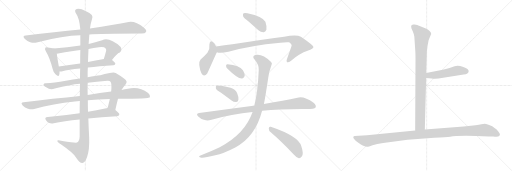
t = 0.00 s
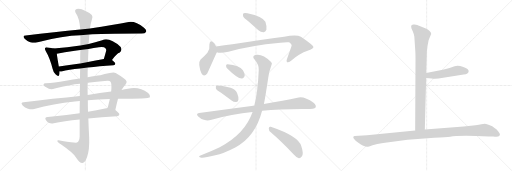
t = 3.24 s
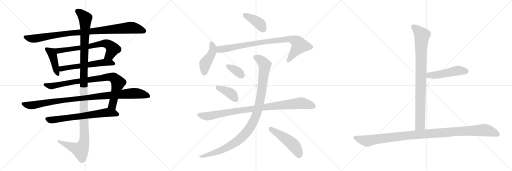
t = 6.47 s
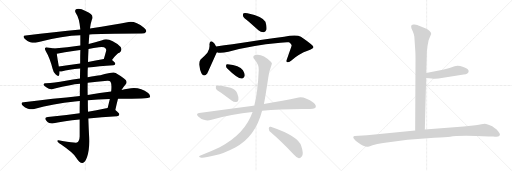
t = 9.71 s
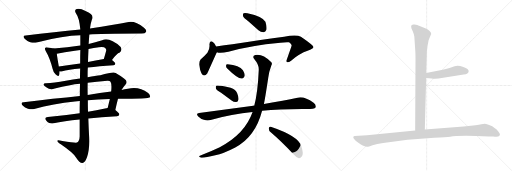
t = 12.95 s
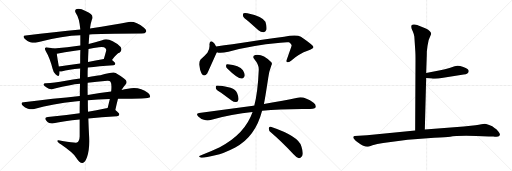
t = 16.18 s

The animated SVG that drew these frames (rendered in a browser with its animation timeline set to each time). Animation: 19 CSS @keyframes rules; one cycle of 16.18 s.

<svg version="1.1" viewBox="0 0 3072 1024" xmlns="http://www.w3.org/2000/svg">
  <g stroke="lightgray" stroke-dasharray="1,1" stroke-width="1" transform="scale(4, 4)">
    <line x1="0" y1="0" x2="256" y2="256"></line>
    <line x1="256" y1="0" x2="0" y2="256"></line>
    <line x1="128" y1="0" x2="128" y2="256"></line>
    <line x1="0" y1="128" x2="256" y2="128"></line>
    <line x1="256" y1="0" x2="512" y2="256"></line>
    <line x1="512" y1="0" x2="256" y2="256"></line>
    <line x1="384" y1="0" x2="384" y2="256"></line>
    <line x1="256" y1="128" x2="512" y2="128"></line>
    <line x1="512" y1="0" x2="768" y2="256"></line>
    <line x1="768" y1="0" x2="512" y2="256"></line>
    <line x1="640" y1="0" x2="640" y2="256"></line>
    <line x1="512" y1="128" x2="768" y2="128"></line>
  </g>
<g transform="scale(1, -1) translate(0, -850)">
   <style type="text/css">
    @keyframes keyframes0 {
      from {
       stroke: black;
       stroke-dashoffset: 977;
       stroke-width: 128;
       }
       76% {
       animation-timing-function: step-end;
       stroke: black;
       stroke-dashoffset: 0;
       stroke-width: 128;
       }
       to {
       stroke: black;
       stroke-width: 1024;
       }
       }
       #make-me-a-hanzi-animation-0 {
         animation: keyframes0 1.045085s both;
         animation-delay: 0.000000s;
         animation-timing-function: linear;
       }
    @keyframes keyframes1 {
      from {
       stroke: black;
       stroke-dashoffset: 426;
       stroke-width: 128;
       }
       58% {
       animation-timing-function: step-end;
       stroke: black;
       stroke-dashoffset: 0;
       stroke-width: 128;
       }
       to {
       stroke: black;
       stroke-width: 1024;
       }
       }
       #make-me-a-hanzi-animation-1 {
         animation: keyframes1 0.596680s both;
         animation-delay: 1.045085s;
         animation-timing-function: linear;
       }
    @keyframes keyframes2 {
      from {
       stroke: black;
       stroke-dashoffset: 697;
       stroke-width: 128;
       }
       69% {
       animation-timing-function: step-end;
       stroke: black;
       stroke-dashoffset: 0;
       stroke-width: 128;
       }
       to {
       stroke: black;
       stroke-width: 1024;
       }
       }
       #make-me-a-hanzi-animation-2 {
         animation: keyframes2 0.817220s both;
         animation-delay: 1.641765s;
         animation-timing-function: linear;
       }
    @keyframes keyframes3 {
      from {
       stroke: black;
       stroke-dashoffset: 582;
       stroke-width: 128;
       }
       65% {
       animation-timing-function: step-end;
       stroke: black;
       stroke-dashoffset: 0;
       stroke-width: 128;
       }
       to {
       stroke: black;
       stroke-width: 1024;
       }
       }
       #make-me-a-hanzi-animation-3 {
         animation: keyframes3 0.723633s both;
         animation-delay: 2.458985s;
         animation-timing-function: linear;
       }
    @keyframes keyframes4 {
      from {
       stroke: black;
       stroke-dashoffset: 878;
       stroke-width: 128;
       }
       74% {
       animation-timing-function: step-end;
       stroke: black;
       stroke-dashoffset: 0;
       stroke-width: 128;
       }
       to {
       stroke: black;
       stroke-width: 1024;
       }
       }
       #make-me-a-hanzi-animation-4 {
         animation: keyframes4 0.964518s both;
         animation-delay: 3.182618s;
         animation-timing-function: linear;
       }
    @keyframes keyframes5 {
      from {
       stroke: black;
       stroke-dashoffset: 1019;
       stroke-width: 128;
       }
       77% {
       animation-timing-function: step-end;
       stroke: black;
       stroke-dashoffset: 0;
       stroke-width: 128;
       }
       to {
       stroke: black;
       stroke-width: 1024;
       }
       }
       #make-me-a-hanzi-animation-5 {
         animation: keyframes5 1.079264s both;
         animation-delay: 4.147136s;
         animation-timing-function: linear;
       }
    @keyframes keyframes6 {
      from {
       stroke: black;
       stroke-dashoffset: 685;
       stroke-width: 128;
       }
       69% {
       animation-timing-function: step-end;
       stroke: black;
       stroke-dashoffset: 0;
       stroke-width: 128;
       }
       to {
       stroke: black;
       stroke-width: 1024;
       }
       }
       #make-me-a-hanzi-animation-6 {
         animation: keyframes6 0.807454s both;
         animation-delay: 5.226400s;
         animation-timing-function: linear;
       }
    @keyframes keyframes7 {
      from {
       stroke: black;
       stroke-dashoffset: 1254;
       stroke-width: 128;
       }
       80% {
       animation-timing-function: step-end;
       stroke: black;
       stroke-dashoffset: 0;
       stroke-width: 128;
       }
       to {
       stroke: black;
       stroke-width: 1024;
       }
       }
       #make-me-a-hanzi-animation-7 {
         animation: keyframes7 1.270508s both;
         animation-delay: 6.033854s;
         animation-timing-function: linear;
       }
    @keyframes keyframes8 {
      from {
       stroke: black;
       stroke-dashoffset: 399;
       stroke-width: 128;
       }
       56% {
       animation-timing-function: step-end;
       stroke: black;
       stroke-dashoffset: 0;
       stroke-width: 128;
       }
       to {
       stroke: black;
       stroke-width: 1024;
       }
       }
       #make-me-a-hanzi-animation-8 {
         animation: keyframes8 0.574707s both;
         animation-delay: 7.304362s;
         animation-timing-function: linear;
       }
    @keyframes keyframes9 {
      from {
       stroke: black;
       stroke-dashoffset: 447;
       stroke-width: 128;
       }
       59% {
       animation-timing-function: step-end;
       stroke: black;
       stroke-dashoffset: 0;
       stroke-width: 128;
       }
       to {
       stroke: black;
       stroke-width: 1024;
       }
       }
       #make-me-a-hanzi-animation-9 {
         animation: keyframes9 0.613770s both;
         animation-delay: 7.879069s;
         animation-timing-function: linear;
       }
    @keyframes keyframes10 {
      from {
       stroke: black;
       stroke-dashoffset: 887;
       stroke-width: 128;
       }
       74% {
       animation-timing-function: step-end;
       stroke: black;
       stroke-dashoffset: 0;
       stroke-width: 128;
       }
       to {
       stroke: black;
       stroke-width: 1024;
       }
       }
       #make-me-a-hanzi-animation-10 {
         animation: keyframes10 0.971842s both;
         animation-delay: 8.492839s;
         animation-timing-function: linear;
       }
    @keyframes keyframes11 {
      from {
       stroke: black;
       stroke-dashoffset: 354;
       stroke-width: 128;
       }
       54% {
       animation-timing-function: step-end;
       stroke: black;
       stroke-dashoffset: 0;
       stroke-width: 128;
       }
       to {
       stroke: black;
       stroke-width: 1024;
       }
       }
       #make-me-a-hanzi-animation-11 {
         animation: keyframes11 0.538086s both;
         animation-delay: 9.464681s;
         animation-timing-function: linear;
       }
    @keyframes keyframes12 {
      from {
       stroke: black;
       stroke-dashoffset: 396;
       stroke-width: 128;
       }
       56% {
       animation-timing-function: step-end;
       stroke: black;
       stroke-dashoffset: 0;
       stroke-width: 128;
       }
       to {
       stroke: black;
       stroke-width: 1024;
       }
       }
       #make-me-a-hanzi-animation-12 {
         animation: keyframes12 0.572266s both;
         animation-delay: 10.002767s;
         animation-timing-function: linear;
       }
    @keyframes keyframes13 {
      from {
       stroke: black;
       stroke-dashoffset: 956;
       stroke-width: 128;
       }
       76% {
       animation-timing-function: step-end;
       stroke: black;
       stroke-dashoffset: 0;
       stroke-width: 128;
       }
       to {
       stroke: black;
       stroke-width: 1024;
       }
       }
       #make-me-a-hanzi-animation-13 {
         animation: keyframes13 1.027995s both;
         animation-delay: 10.575033s;
         animation-timing-function: linear;
       }
    @keyframes keyframes14 {
      from {
       stroke: black;
       stroke-dashoffset: 1071;
       stroke-width: 128;
       }
       78% {
       animation-timing-function: step-end;
       stroke: black;
       stroke-dashoffset: 0;
       stroke-width: 128;
       }
       to {
       stroke: black;
       stroke-width: 1024;
       }
       }
       #make-me-a-hanzi-animation-14 {
         animation: keyframes14 1.121582s both;
         animation-delay: 11.603028s;
         animation-timing-function: linear;
       }
    @keyframes keyframes15 {
      from {
       stroke: black;
       stroke-dashoffset: 494;
       stroke-width: 128;
       }
       62% {
       animation-timing-function: step-end;
       stroke: black;
       stroke-dashoffset: 0;
       stroke-width: 128;
       }
       to {
       stroke: black;
       stroke-width: 1024;
       }
       }
       #make-me-a-hanzi-animation-15 {
         animation: keyframes15 0.652018s both;
         animation-delay: 12.724610s;
         animation-timing-function: linear;
       }
    @keyframes keyframes16 {
      from {
       stroke: black;
       stroke-dashoffset: 904;
       stroke-width: 128;
       }
       75% {
       animation-timing-function: step-end;
       stroke: black;
       stroke-dashoffset: 0;
       stroke-width: 128;
       }
       to {
       stroke: black;
       stroke-width: 1024;
       }
       }
       #make-me-a-hanzi-animation-16 {
         animation: keyframes16 0.985677s both;
         animation-delay: 13.376628s;
         animation-timing-function: linear;
       }
    @keyframes keyframes17 {
      from {
       stroke: black;
       stroke-dashoffset: 495;
       stroke-width: 128;
       }
       62% {
       animation-timing-function: step-end;
       stroke: black;
       stroke-dashoffset: 0;
       stroke-width: 128;
       }
       to {
       stroke: black;
       stroke-width: 1024;
       }
       }
       #make-me-a-hanzi-animation-17 {
         animation: keyframes17 0.652832s both;
         animation-delay: 14.362305s;
         animation-timing-function: linear;
       }
    @keyframes keyframes18 {
      from {
       stroke: black;
       stroke-dashoffset: 1125;
       stroke-width: 128;
       }
       79% {
       animation-timing-function: step-end;
       stroke: black;
       stroke-dashoffset: 0;
       stroke-width: 128;
       }
       to {
       stroke: black;
       stroke-width: 1024;
       }
       }
       #make-me-a-hanzi-animation-18 {
         animation: keyframes18 1.165527s both;
         animation-delay: 15.015137s;
         animation-timing-function: linear;
       }
</style>
<path d="M 536.0 643.5 Q 596.0 649.5 850.0 649.5 Q 871.0 649.5 876.0 658.5 Q 882.0 670.5 864.0 684.5 Q 810.0 726.5 772.0 718.5 Q 684.0 700.5 540.0 680.5 L 482.0 673.5 Q 331.0 657.5 154.0 638.5 Q 132.0 637.5 148.0 618.5 Q 163.0 603.5 181.0 597.5 Q 203.0 591.5 220.0 596.5 Q 382.0 638.5 482.0 639.5 L 536.0 643.5 Z" fill="lightgray"></path> 
<path d="M 322.0 559.5 Q 309.0 565.5 286.0 566.5 Q 274.0 569.5 272.0 564.5 Q 266.0 557.5 275.0 543.5 Q 299.0 503.5 316.0 437.5 Q 320.0 418.5 333.0 405.5 Q 351.0 386.5 355.0 400.5 Q 358.0 409.5 357.0 421.5 L 353.0 452.5 Q 343.0 507.5 341.0 528.5 C 338.0 553.5 338.0 553.5 322.0 559.5 Z" fill="lightgray"></path> 
<path d="M 672.0 490.5 Q 699.0 529.5 719.0 535.5 Q 735.0 551.5 724.0 569.5 Q 655.0 630.5 613.0 609.5 Q 571.0 597.5 532.0 586.5 L 482.0 577.5 Q 404.0 565.5 322.0 559.5 C 292.0 557.5 311.0 523.5 341.0 528.5 Q 447.0 546.5 482.0 550.5 L 531.0 557.5 Q 562.0 563.5 593.0 567.5 Q 623.0 573.5 634.0 560.5 Q 638.0 556.5 637.0 546.5 Q 630.0 519.5 623.0 497.5 C 614.0 468.5 654.0 466.5 672.0 490.5 Z" fill="lightgray"></path> 
<path d="M 527.0 445.5 Q 593.0 454.5 681.0 459.5 Q 691.0 460.5 692.0 468.5 Q 692.0 475.5 672.0 490.5 C 656.0 503.5 653.0 502.5 623.0 497.5 Q 572.0 488.5 528.0 478.5 L 481.0 470.5 Q 414.0 460.5 353.0 452.5 C 323.0 448.5 327.0 419.5 357.0 421.5 Q 361.0 421.5 369.0 422.5 Q 412.0 432.5 481.0 439.5 L 527.0 445.5 Z" fill="lightgray"></path> 
<path d="M 692.0 190.5 Q 699.0 224.5 708.0 258.5 L 729.0 311.5 Q 739.0 327.5 752.0 342.5 Q 771.0 364.5 744.0 380.5 Q 719.0 399.5 694.0 413.5 Q 681.0 422.5 602.0 399.5 Q 575.0 396.5 526.0 387.5 L 480.0 380.5 Q 438.0 376.5 395.0 366.5 Q 322.0 353.5 276.0 351.5 Q 263.0 352.5 261.0 344.5 Q 260.0 337.5 280.0 325.5 Q 299.0 310.5 329.0 319.5 Q 420.0 343.5 480.0 348.5 L 526.0 354.5 Q 578.0 361.5 644.0 366.5 Q 659.0 367.5 663.0 360.5 Q 672.0 348.5 667.0 301.5 L 659.0 257.5 Q 653.0 232.5 646.0 202.5 C 639.0 173.5 686.0 161.5 692.0 190.5 Z" fill="lightgray"></path> 
<path d="M 479.0 274.5 Q 322.0 258.5 142.0 237.5 Q 120.0 236.5 136.0 218.5 Q 149.0 205.5 168.0 198.5 Q 189.0 192.5 205.0 197.5 Q 320.0 227.5 449.0 241.5 Q 462.0 244.5 479.0 244.5 L 527.0 249.5 Q 585.0 256.5 659.0 257.5 L 708.0 258.5 Q 894.0 258.5 900.0 267.5 Q 904.0 279.5 889.0 293.5 Q 832.0 335.5 767.0 318.5 Q 748.0 315.5 729.0 311.5 L 667.0 301.5 Q 601.0 294.5 526.0 281.5 L 479.0 274.5 Z" fill="lightgray"></path> 
<path d="M 478.0 171.5 Q 375.0 156.5 287.0 148.5 Q 263.0 147.5 277.0 127.5 Q 284.0 117.5 295.0 112.5 Q 308.0 108.5 322.0 111.5 Q 382.0 124.5 478.0 134.5 L 530.0 139.5 Q 606.0 148.5 702.0 153.5 Q 714.0 154.5 716.0 164.5 Q 716.0 171.5 692.0 190.5 C 674.0 205.5 674.0 205.5 646.0 202.5 Q 639.0 202.5 630.0 200.5 Q 578.0 190.5 528.0 180.5 L 478.0 171.5 Z" fill="lightgray"></path> 
<path d="M 480.0 348.5 Q 479.0 314.5 479.0 274.5 L 479.0 244.5 Q 478.0 210.5 478.0 171.5 L 478.0 134.5 Q 478.0 86.5 478.0 32.5 Q 477.0 5.5 462.0 -4.5 Q 456.0 -8.5 374.0 4.5 Q 341.0 14.5 344.0 4.5 Q 345.0 -2.5 367.0 -16.5 Q 437.0 -64.5 456.0 -93.5 Q 478.0 -127.5 494.0 -126.5 Q 509.0 -127.5 522.0 -92.5 Q 538.0 -47.5 535.0 25.5 Q 532.0 82.5 530.0 139.5 L 528.0 180.5 Q 527.0 214.5 527.0 249.5 L 526.0 281.5 Q 525.0 318.5 526.0 354.5 L 526.0 387.5 Q 525.0 417.5 527.0 445.5 L 528.0 478.5 Q 529.0 518.5 531.0 557.5 L 532.0 586.5 Q 532.0 590.5 536.0 643.5 L 540.0 680.5 Q 544.0 711.5 551.0 732.5 Q 569.0 762.5 513.0 784.5 Q 479.0 803.5 460.0 796.5 Q 442.0 789.5 458.0 767.5 Q 476.0 743.5 482.0 673.5 L 482.0 639.5 Q 482.0 614.5 482.0 577.5 L 482.0 550.5 Q 481.0 516.5 481.0 470.5 L 481.0 439.5 Q 480.0 411.5 480.0 380.5 L 480.0 348.5 Z" fill="lightgray"></path> 
<path d="M 1491.5 722.0 L 1550.5 670.0 Q 1565.5 657.0 1582.5 658.0 Q 1592.5 659.0 1598.5 673.0 Q 1602.5 689.0 1592.5 720.0 Q 1580.5 751.0 1484.5 772.0 Q 1468.5 775.0 1461.5 772.0 Q 1455.5 768.0 1458.5 754.0 Q 1462.5 744.0 1491.5 722.0 Z" fill="lightgray"></path> 
<path d="M 1296.5 572.0 Q 1287.5 590.0 1278.5 597.0 Q 1259.5 613.0 1256.5 586.0 Q 1260.5 559.0 1244.5 534.0 Q 1228.5 515.0 1203.5 494.0 Q 1193.5 482.0 1195.5 461.0 Q 1199.5 430.0 1208.5 412.0 Q 1223.5 384.0 1244.5 412.0 Q 1247.5 418.0 1299.5 534.0 Q 1300.5 535.0 1301.5 538.0 C 1307.5 551.0 1307.5 551.0 1296.5 572.0 Z" fill="lightgray"></path> 
<path d="M 1301.5 538.0 Q 1319.5 529.0 1370.5 541.0 Q 1500.5 578.0 1682.5 595.0 Q 1719.5 599.0 1734.5 597.0 Q 1752.5 584.0 1749.5 576.0 Q 1749.5 573.0 1721.5 496.0 Q 1715.5 481.0 1722.5 478.0 Q 1729.5 474.0 1746.5 487.0 Q 1798.5 530.0 1845.5 546.0 Q 1882.5 561.0 1880.5 569.0 Q 1879.5 579.0 1805.5 630.0 Q 1780.5 646.0 1704.5 631.0 Q 1575.5 615.0 1394.5 585.0 Q 1345.5 578.0 1296.5 572.0 C 1266.5 568.0 1272.5 544.0 1301.5 538.0 Z" fill="lightgray"></path> 
<path d="M 1363.5 440.0 Q 1424.5 379.0 1451.5 380.0 Q 1464.5 380.0 1468.5 399.0 Q 1468.5 412.0 1457.5 430.0 Q 1436.5 460.0 1365.5 466.0 Q 1355.5 467.0 1356.5 456.0 Q 1355.5 447.0 1363.5 440.0 Z" fill="lightgray"></path> 
<path d="M 1326.5 294.0 L 1389.5 248.0 Q 1402.5 238.0 1417.5 239.0 Q 1427.5 240.0 1430.5 253.0 Q 1433.5 266.0 1422.5 293.0 Q 1415.5 312.0 1383.5 324.0 Q 1307.5 342.0 1297.5 336.0 Q 1293.5 332.0 1295.5 320.0 Q 1299.5 310.0 1326.5 294.0 Z" fill="lightgray"></path> 
<path d="M 1572.5 186.0 Q 1674.5 196.0 1813.5 197.0 Q 1885.5 194.0 1893.5 206.0 Q 1899.5 219.0 1881.5 234.0 Q 1824.5 276.0 1784.5 265.0 Q 1705.5 249.0 1583.5 227.0 L 1525.5 217.0 Q 1522.5 218.0 1519.5 217.0 L 1194.5 173.0 Q 1172.5 170.0 1189.5 152.0 Q 1204.5 137.0 1223.5 132.0 Q 1245.5 126.0 1263.5 131.0 Q 1392.5 168.0 1515.5 179.0 L 1572.5 186.0 Z" fill="lightgray"></path> 
<path d="M 1515.5 179.0 Q 1469.5 47.0 1318.5 -32.0 Q 1273.5 -53.0 1213.5 -78.0 Q 1200.5 -82.0 1196.5 -85.0 Q 1190.5 -91.0 1206.5 -95.0 Q 1224.5 -98.0 1291.5 -81.0 Q 1340.5 -71.0 1411.5 -34.0 Q 1532.5 30.0 1572.5 186.0 L 1583.5 227.0 Q 1592.5 272.0 1609.5 385.0 Q 1613.5 419.0 1628.5 459.0 Q 1635.5 471.0 1626.5 479.0 Q 1574.5 531.0 1531.5 521.0 Q 1510.5 514.0 1526.5 495.0 Q 1554.5 462.0 1552.5 431.0 Q 1546.5 293.0 1525.5 217.0 L 1515.5 179.0 Z" fill="lightgray"></path> 
<path d="M 1624.5 57.0 Q 1685.5 5.0 1759.5 -73.0 Q 1777.5 -94.0 1793.5 -98.0 Q 1802.5 -99.0 1810.5 -88.0 Q 1823.5 -75.0 1808.5 -28.0 Q 1793.5 33.0 1624.5 90.0 Q 1614.5 94.0 1612.5 82.0 Q 1612.5 67.0 1624.5 57.0 Z" fill="lightgray"></path> 
<path d="M 2486.0 631.5 L 2492.0 540.5 Q 2493.0 527.5 2493.0 486.5 L 2491.0 67.5 C 2491.0 37.5 2548.0 43.5 2549.0 73.5 L 2557.0 382.5 L 2557.0 412.5 L 2560.0 498.5 Q 2561.0 516.5 2561.0 542.5 L 2565.0 574.5 L 2572.0 610.5 L 2587.0 646.5 Q 2587.0 664.5 2555.0 679.5 L 2514.0 696.5 Q 2506.0 699.5 2487.0 703.5 Q 2467.0 706.5 2467.0 693.5 Q 2467.0 688.5 2469.0 680.5 L 2477.0 661.5 Q 2484.0 645.5 2486.0 631.5 Z" fill="lightgray"></path> 
<path d="M 2557.0 382.5 L 2591.0 379.5 Q 2594.0 378.5 2631.0 380.5 L 2782.0 403.5 Q 2811.0 407.5 2812.0 423.5 Q 2813.0 428.5 2805.0 436.5 Q 2796.0 444.5 2780.0 449.5 Q 2746.0 462.5 2728.0 453.5 L 2697.0 443.5 Q 2666.0 433.5 2649.0 431.5 L 2557.0 412.5 C 2528.0 406.5 2527.0 385.5 2557.0 382.5 Z" fill="lightgray"></path> 
<path d="M 2491.0 67.5 L 2202.0 39.5 L 2128.0 34.5 Q 2122.0 34.5 2120.0 29.5 Q 2118.0 24.5 2126.0 15.5 Q 2131.0 6.5 2148.0 -4.5 Q 2164.0 -16.5 2176.0 -22.5 Q 2198.0 -30.5 2204.0 -29.5 Q 2209.0 -29.5 2235.0 -20.5 Q 2261.0 -11.5 2299.0 -7.5 L 2446.0 12.5 L 2605.0 24.5 Q 2680.0 26.5 2701.0 30.5 Q 2749.0 40.5 2933.0 32.5 L 2960.0 31.5 Q 2972.0 30.5 2989.0 32.5 Q 2996.0 35.5 2999.0 41.5 Q 3002.0 46.5 2990.0 62.5 Q 2978.0 78.5 2967.0 83.5 Q 2956.0 92.5 2935.0 100.5 Q 2913.0 108.5 2907.0 108.5 Q 2900.0 108.5 2888.0 105.5 Q 2875.0 101.5 2853.0 99.5 L 2782.0 92.5 L 2549.0 73.5 L 2491.0 67.5 Z" fill="lightgray"></path> 
      <clipPath id="make-me-a-hanzi-clip-0">
      <path d="M 536.0 643.5 Q 596.0 649.5 850.0 649.5 Q 871.0 649.5 876.0 658.5 Q 882.0 670.5 864.0 684.5 Q 810.0 726.5 772.0 718.5 Q 684.0 700.5 540.0 680.5 L 482.0 673.5 Q 331.0 657.5 154.0 638.5 Q 132.0 637.5 148.0 618.5 Q 163.0 603.5 181.0 597.5 Q 203.0 591.5 220.0 596.5 Q 382.0 638.5 482.0 639.5 L 536.0 643.5 Z" fill="lightgray"></path>
      </clipPath>
      <path clip-path="url(#make-me-a-hanzi-clip-0)" d="M 151.0 628.5 L 202.0 618.5 L 403.0 650.5 L 782.0 684.5 L 828.0 677.5 L 864.0 664.5 " fill="none" id="make-me-a-hanzi-animation-0" stroke-dasharray="849 1698" stroke-linecap="round"></path>

      <clipPath id="make-me-a-hanzi-clip-1">
      <path d="M 322.0 559.5 Q 309.0 565.5 286.0 566.5 Q 274.0 569.5 272.0 564.5 Q 266.0 557.5 275.0 543.5 Q 299.0 503.5 316.0 437.5 Q 320.0 418.5 333.0 405.5 Q 351.0 386.5 355.0 400.5 Q 358.0 409.5 357.0 421.5 L 353.0 452.5 Q 343.0 507.5 341.0 528.5 C 338.0 553.5 338.0 553.5 322.0 559.5 Z" fill="lightgray"></path>
      </clipPath>
      <path clip-path="url(#make-me-a-hanzi-clip-1)" d="M 280.0 557.5 L 306.0 538.5 L 316.0 520.5 L 345.0 406.5 " fill="none" id="make-me-a-hanzi-animation-1" stroke-dasharray="298 596" stroke-linecap="round"></path>

      <clipPath id="make-me-a-hanzi-clip-2">
      <path d="M 672.0 490.5 Q 699.0 529.5 719.0 535.5 Q 735.0 551.5 724.0 569.5 Q 655.0 630.5 613.0 609.5 Q 571.0 597.5 532.0 586.5 L 482.0 577.5 Q 404.0 565.5 322.0 559.5 C 292.0 557.5 311.0 523.5 341.0 528.5 Q 447.0 546.5 482.0 550.5 L 531.0 557.5 Q 562.0 563.5 593.0 567.5 Q 623.0 573.5 634.0 560.5 Q 638.0 556.5 637.0 546.5 Q 630.0 519.5 623.0 497.5 C 614.0 468.5 654.0 466.5 672.0 490.5 Z" fill="lightgray"></path>
      </clipPath>
      <path clip-path="url(#make-me-a-hanzi-clip-2)" d="M 330.0 557.5 L 351.0 544.5 L 633.0 590.5 L 657.0 580.5 L 676.0 557.5 L 657.0 519.5 L 630.0 501.5 " fill="none" id="make-me-a-hanzi-animation-2" stroke-dasharray="569 1138" stroke-linecap="round"></path>

      <clipPath id="make-me-a-hanzi-clip-3">
      <path d="M 527.0 445.5 Q 593.0 454.5 681.0 459.5 Q 691.0 460.5 692.0 468.5 Q 692.0 475.5 672.0 490.5 C 656.0 503.5 653.0 502.5 623.0 497.5 Q 572.0 488.5 528.0 478.5 L 481.0 470.5 Q 414.0 460.5 353.0 452.5 C 323.0 448.5 327.0 419.5 357.0 421.5 Q 361.0 421.5 369.0 422.5 Q 412.0 432.5 481.0 439.5 L 527.0 445.5 Z" fill="lightgray"></path>
      </clipPath>
      <path clip-path="url(#make-me-a-hanzi-clip-3)" d="M 361.0 445.5 L 371.0 438.5 L 619.0 476.5 L 682.0 469.5 " fill="none" id="make-me-a-hanzi-animation-3" stroke-dasharray="454 908" stroke-linecap="round"></path>

      <clipPath id="make-me-a-hanzi-clip-4">
      <path d="M 692.0 190.5 Q 699.0 224.5 708.0 258.5 L 729.0 311.5 Q 739.0 327.5 752.0 342.5 Q 771.0 364.5 744.0 380.5 Q 719.0 399.5 694.0 413.5 Q 681.0 422.5 602.0 399.5 Q 575.0 396.5 526.0 387.5 L 480.0 380.5 Q 438.0 376.5 395.0 366.5 Q 322.0 353.5 276.0 351.5 Q 263.0 352.5 261.0 344.5 Q 260.0 337.5 280.0 325.5 Q 299.0 310.5 329.0 319.5 Q 420.0 343.5 480.0 348.5 L 526.0 354.5 Q 578.0 361.5 644.0 366.5 Q 659.0 367.5 663.0 360.5 Q 672.0 348.5 667.0 301.5 L 659.0 257.5 Q 653.0 232.5 646.0 202.5 C 639.0 173.5 686.0 161.5 692.0 190.5 Z" fill="lightgray"></path>
      </clipPath>
      <path clip-path="url(#make-me-a-hanzi-clip-4)" d="M 268.0 343.5 L 318.0 335.5 L 419.0 356.5 L 642.0 389.5 L 681.0 385.5 L 708.0 351.5 L 674.0 219.5 L 686.0 198.5 " fill="none" id="make-me-a-hanzi-animation-4" stroke-dasharray="750 1500" stroke-linecap="round"></path>

      <clipPath id="make-me-a-hanzi-clip-5">
      <path d="M 479.0 274.5 Q 322.0 258.5 142.0 237.5 Q 120.0 236.5 136.0 218.5 Q 149.0 205.5 168.0 198.5 Q 189.0 192.5 205.0 197.5 Q 320.0 227.5 449.0 241.5 Q 462.0 244.5 479.0 244.5 L 527.0 249.5 Q 585.0 256.5 659.0 257.5 L 708.0 258.5 Q 894.0 258.5 900.0 267.5 Q 904.0 279.5 889.0 293.5 Q 832.0 335.5 767.0 318.5 Q 748.0 315.5 729.0 311.5 L 667.0 301.5 Q 601.0 294.5 526.0 281.5 L 479.0 274.5 Z" fill="lightgray"></path>
      </clipPath>
      <path clip-path="url(#make-me-a-hanzi-clip-5)" d="M 139.0 228.5 L 195.0 219.5 L 371.0 248.5 L 781.0 290.5 L 830.0 290.5 L 895.0 273.5 " fill="none" id="make-me-a-hanzi-animation-5" stroke-dasharray="891 1782" stroke-linecap="round"></path>

      <clipPath id="make-me-a-hanzi-clip-6">
      <path d="M 478.0 171.5 Q 375.0 156.5 287.0 148.5 Q 263.0 147.5 277.0 127.5 Q 284.0 117.5 295.0 112.5 Q 308.0 108.5 322.0 111.5 Q 382.0 124.5 478.0 134.5 L 530.0 139.5 Q 606.0 148.5 702.0 153.5 Q 714.0 154.5 716.0 164.5 Q 716.0 171.5 692.0 190.5 C 674.0 205.5 674.0 205.5 646.0 202.5 Q 639.0 202.5 630.0 200.5 Q 578.0 190.5 528.0 180.5 L 478.0 171.5 Z" fill="lightgray"></path>
      </clipPath>
      <path clip-path="url(#make-me-a-hanzi-clip-6)" d="M 283.0 137.5 L 313.0 130.5 L 644.0 176.5 L 707.0 164.5 " fill="none" id="make-me-a-hanzi-animation-6" stroke-dasharray="557 1114" stroke-linecap="round"></path>

      <clipPath id="make-me-a-hanzi-clip-7">
      <path d="M 480.0 348.5 Q 479.0 314.5 479.0 274.5 L 479.0 244.5 Q 478.0 210.5 478.0 171.5 L 478.0 134.5 Q 478.0 86.5 478.0 32.5 Q 477.0 5.5 462.0 -4.5 Q 456.0 -8.5 374.0 4.5 Q 341.0 14.5 344.0 4.5 Q 345.0 -2.5 367.0 -16.5 Q 437.0 -64.5 456.0 -93.5 Q 478.0 -127.5 494.0 -126.5 Q 509.0 -127.5 522.0 -92.5 Q 538.0 -47.5 535.0 25.5 Q 532.0 82.5 530.0 139.5 L 528.0 180.5 Q 527.0 214.5 527.0 249.5 L 526.0 281.5 Q 525.0 318.5 526.0 354.5 L 526.0 387.5 Q 525.0 417.5 527.0 445.5 L 528.0 478.5 Q 529.0 518.5 531.0 557.5 L 532.0 586.5 Q 532.0 590.5 536.0 643.5 L 540.0 680.5 Q 544.0 711.5 551.0 732.5 Q 569.0 762.5 513.0 784.5 Q 479.0 803.5 460.0 796.5 Q 442.0 789.5 458.0 767.5 Q 476.0 743.5 482.0 673.5 L 482.0 639.5 Q 482.0 614.5 482.0 577.5 L 482.0 550.5 Q 481.0 516.5 481.0 470.5 L 481.0 439.5 Q 480.0 411.5 480.0 380.5 L 480.0 348.5 Z" fill="lightgray"></path>
      </clipPath>
      <path clip-path="url(#make-me-a-hanzi-clip-7)" d="M 466.0 781.5 L 483.0 773.5 L 512.0 738.5 L 502.0 417.5 L 506.0 15.5 L 500.0 -15.5 L 483.0 -48.5 L 351.0 2.5 " fill="none" id="make-me-a-hanzi-animation-7" stroke-dasharray="1126 2252" stroke-linecap="round"></path>

      <clipPath id="make-me-a-hanzi-clip-8">
      <path d="M 1491.5 722.0 L 1550.5 670.0 Q 1565.5 657.0 1582.5 658.0 Q 1592.5 659.0 1598.5 673.0 Q 1602.5 689.0 1592.5 720.0 Q 1580.5 751.0 1484.5 772.0 Q 1468.5 775.0 1461.5 772.0 Q 1455.5 768.0 1458.5 754.0 Q 1462.5 744.0 1491.5 722.0 Z" fill="lightgray"></path>
      </clipPath>
      <path clip-path="url(#make-me-a-hanzi-clip-8)" d="M 1467.5 764.0 L 1556.5 711.0 L 1578.5 678.0 " fill="none" id="make-me-a-hanzi-animation-8" stroke-dasharray="271 542" stroke-linecap="round"></path>

      <clipPath id="make-me-a-hanzi-clip-9">
      <path d="M 1296.5 572.0 Q 1287.5 590.0 1278.5 597.0 Q 1259.5 613.0 1256.5 586.0 Q 1260.5 559.0 1244.5 534.0 Q 1228.5 515.0 1203.5 494.0 Q 1193.5 482.0 1195.5 461.0 Q 1199.5 430.0 1208.5 412.0 Q 1223.5 384.0 1244.5 412.0 Q 1247.5 418.0 1299.5 534.0 Q 1300.5 535.0 1301.5 538.0 C 1307.5 551.0 1307.5 551.0 1296.5 572.0 Z" fill="lightgray"></path>
      </clipPath>
      <path clip-path="url(#make-me-a-hanzi-clip-9)" d="M 1267.5 591.0 L 1276.5 571.0 L 1275.5 542.0 L 1260.5 509.0 L 1230.5 468.0 L 1225.5 415.0 " fill="none" id="make-me-a-hanzi-animation-9" stroke-dasharray="319 638" stroke-linecap="round"></path>

      <clipPath id="make-me-a-hanzi-clip-10">
      <path d="M 1301.5 538.0 Q 1319.5 529.0 1370.5 541.0 Q 1500.5 578.0 1682.5 595.0 Q 1719.5 599.0 1734.5 597.0 Q 1752.5 584.0 1749.5 576.0 Q 1749.5 573.0 1721.5 496.0 Q 1715.5 481.0 1722.5 478.0 Q 1729.5 474.0 1746.5 487.0 Q 1798.5 530.0 1845.5 546.0 Q 1882.5 561.0 1880.5 569.0 Q 1879.5 579.0 1805.5 630.0 Q 1780.5 646.0 1704.5 631.0 Q 1575.5 615.0 1394.5 585.0 Q 1345.5 578.0 1296.5 572.0 C 1266.5 568.0 1272.5 544.0 1301.5 538.0 Z" fill="lightgray"></path>
      </clipPath>
      <path clip-path="url(#make-me-a-hanzi-clip-10)" d="M 1304.5 567.0 L 1327.5 554.0 L 1508.5 589.0 L 1736.5 618.0 L 1776.5 603.0 L 1791.5 589.0 L 1795.5 574.0 L 1727.5 485.0 " fill="none" id="make-me-a-hanzi-animation-10" stroke-dasharray="759 1518" stroke-linecap="round"></path>

      <clipPath id="make-me-a-hanzi-clip-11">
      <path d="M 1363.5 440.0 Q 1424.5 379.0 1451.5 380.0 Q 1464.5 380.0 1468.5 399.0 Q 1468.5 412.0 1457.5 430.0 Q 1436.5 460.0 1365.5 466.0 Q 1355.5 467.0 1356.5 456.0 Q 1355.5 447.0 1363.5 440.0 Z" fill="lightgray"></path>
      </clipPath>
      <path clip-path="url(#make-me-a-hanzi-clip-11)" d="M 1369.5 454.0 L 1414.5 430.0 L 1449.5 399.0 " fill="none" id="make-me-a-hanzi-animation-11" stroke-dasharray="226 452" stroke-linecap="round"></path>

      <clipPath id="make-me-a-hanzi-clip-12">
      <path d="M 1326.5 294.0 L 1389.5 248.0 Q 1402.5 238.0 1417.5 239.0 Q 1427.5 240.0 1430.5 253.0 Q 1433.5 266.0 1422.5 293.0 Q 1415.5 312.0 1383.5 324.0 Q 1307.5 342.0 1297.5 336.0 Q 1293.5 332.0 1295.5 320.0 Q 1299.5 310.0 1326.5 294.0 Z" fill="lightgray"></path>
      </clipPath>
      <path clip-path="url(#make-me-a-hanzi-clip-12)" d="M 1301.5 331.0 L 1378.5 294.0 L 1415.5 254.0 " fill="none" id="make-me-a-hanzi-animation-12" stroke-dasharray="268 536" stroke-linecap="round"></path>

      <clipPath id="make-me-a-hanzi-clip-13">
      <path d="M 1572.5 186.0 Q 1674.5 196.0 1813.5 197.0 Q 1885.5 194.0 1893.5 206.0 Q 1899.5 219.0 1881.5 234.0 Q 1824.5 276.0 1784.5 265.0 Q 1705.5 249.0 1583.5 227.0 L 1525.5 217.0 Q 1522.5 218.0 1519.5 217.0 L 1194.5 173.0 Q 1172.5 170.0 1189.5 152.0 Q 1204.5 137.0 1223.5 132.0 Q 1245.5 126.0 1263.5 131.0 Q 1392.5 168.0 1515.5 179.0 L 1572.5 186.0 Z" fill="lightgray"></path>
      </clipPath>
      <path clip-path="url(#make-me-a-hanzi-clip-13)" d="M 1192.5 162.0 L 1245.5 154.0 L 1452.5 191.0 L 1796.5 232.0 L 1884.5 213.0 " fill="none" id="make-me-a-hanzi-animation-13" stroke-dasharray="828 1656" stroke-linecap="round"></path>

      <clipPath id="make-me-a-hanzi-clip-14">
      <path d="M 1515.5 179.0 Q 1469.5 47.0 1318.5 -32.0 Q 1273.5 -53.0 1213.5 -78.0 Q 1200.5 -82.0 1196.5 -85.0 Q 1190.5 -91.0 1206.5 -95.0 Q 1224.5 -98.0 1291.5 -81.0 Q 1340.5 -71.0 1411.5 -34.0 Q 1532.5 30.0 1572.5 186.0 L 1583.5 227.0 Q 1592.5 272.0 1609.5 385.0 Q 1613.5 419.0 1628.5 459.0 Q 1635.5 471.0 1626.5 479.0 Q 1574.5 531.0 1531.5 521.0 Q 1510.5 514.0 1526.5 495.0 Q 1554.5 462.0 1552.5 431.0 Q 1546.5 293.0 1525.5 217.0 L 1515.5 179.0 Z" fill="lightgray"></path>
      </clipPath>
      <path clip-path="url(#make-me-a-hanzi-clip-14)" d="M 1533.5 507.0 L 1574.5 481.0 L 1583.5 470.0 L 1587.5 446.0 L 1558.5 236.0 L 1535.5 153.0 L 1516.5 112.0 L 1458.5 34.0 L 1392.5 -17.0 L 1277.5 -70.0 L 1202.5 -89.0 " fill="none" id="make-me-a-hanzi-animation-14" stroke-dasharray="943 1886" stroke-linecap="round"></path>

      <clipPath id="make-me-a-hanzi-clip-15">
      <path d="M 1624.5 57.0 Q 1685.5 5.0 1759.5 -73.0 Q 1777.5 -94.0 1793.5 -98.0 Q 1802.5 -99.0 1810.5 -88.0 Q 1823.5 -75.0 1808.5 -28.0 Q 1793.5 33.0 1624.5 90.0 Q 1614.5 94.0 1612.5 82.0 Q 1612.5 67.0 1624.5 57.0 Z" fill="lightgray"></path>
      </clipPath>
      <path clip-path="url(#make-me-a-hanzi-clip-15)" d="M 1624.5 77.0 L 1750.5 -10.0 L 1773.5 -35.0 L 1794.5 -81.0 " fill="none" id="make-me-a-hanzi-animation-15" stroke-dasharray="366 732" stroke-linecap="round"></path>

      <clipPath id="make-me-a-hanzi-clip-16">
      <path d="M 2486.0 631.5 L 2492.0 540.5 Q 2493.0 527.5 2493.0 486.5 L 2491.0 67.5 C 2491.0 37.5 2548.0 43.5 2549.0 73.5 L 2557.0 382.5 L 2557.0 412.5 L 2560.0 498.5 Q 2561.0 516.5 2561.0 542.5 L 2565.0 574.5 L 2572.0 610.5 L 2587.0 646.5 Q 2587.0 664.5 2555.0 679.5 L 2514.0 696.5 Q 2506.0 699.5 2487.0 703.5 Q 2467.0 706.5 2467.0 693.5 Q 2467.0 688.5 2469.0 680.5 L 2477.0 661.5 Q 2484.0 645.5 2486.0 631.5 Z" fill="lightgray"></path>
      </clipPath>
      <path clip-path="url(#make-me-a-hanzi-clip-16)" d="M 2480.0 692.5 L 2533.0 638.5 L 2526.0 550.5 L 2521.0 100.5 L 2498.0 75.5 " fill="none" id="make-me-a-hanzi-animation-16" stroke-dasharray="776 1552" stroke-linecap="round"></path>

      <clipPath id="make-me-a-hanzi-clip-17">
      <path d="M 2557.0 382.5 L 2591.0 379.5 Q 2594.0 378.5 2631.0 380.5 L 2782.0 403.5 Q 2811.0 407.5 2812.0 423.5 Q 2813.0 428.5 2805.0 436.5 Q 2796.0 444.5 2780.0 449.5 Q 2746.0 462.5 2728.0 453.5 L 2697.0 443.5 Q 2666.0 433.5 2649.0 431.5 L 2557.0 412.5 C 2528.0 406.5 2527.0 385.5 2557.0 382.5 Z" fill="lightgray"></path>
      </clipPath>
      <path clip-path="url(#make-me-a-hanzi-clip-17)" d="M 2563.0 390.5 L 2575.0 398.5 L 2650.0 406.5 L 2745.0 427.5 L 2797.0 423.5 " fill="none" id="make-me-a-hanzi-animation-17" stroke-dasharray="367 734" stroke-linecap="round"></path>

      <clipPath id="make-me-a-hanzi-clip-18">
      <path d="M 2491.0 67.5 L 2202.0 39.5 L 2128.0 34.5 Q 2122.0 34.5 2120.0 29.5 Q 2118.0 24.5 2126.0 15.5 Q 2131.0 6.5 2148.0 -4.5 Q 2164.0 -16.5 2176.0 -22.5 Q 2198.0 -30.5 2204.0 -29.5 Q 2209.0 -29.5 2235.0 -20.5 Q 2261.0 -11.5 2299.0 -7.5 L 2446.0 12.5 L 2605.0 24.5 Q 2680.0 26.5 2701.0 30.5 Q 2749.0 40.5 2933.0 32.5 L 2960.0 31.5 Q 2972.0 30.5 2989.0 32.5 Q 2996.0 35.5 2999.0 41.5 Q 3002.0 46.5 2990.0 62.5 Q 2978.0 78.5 2967.0 83.5 Q 2956.0 92.5 2935.0 100.5 Q 2913.0 108.5 2907.0 108.5 Q 2900.0 108.5 2888.0 105.5 Q 2875.0 101.5 2853.0 99.5 L 2782.0 92.5 L 2549.0 73.5 L 2491.0 67.5 Z" fill="lightgray"></path>
      </clipPath>
      <path clip-path="url(#make-me-a-hanzi-clip-18)" d="M 2128.0 24.5 L 2202.0 5.5 L 2440.0 37.5 L 2905.0 70.5 L 2946.0 62.5 L 2987.0 44.5 " fill="none" id="make-me-a-hanzi-animation-18" stroke-dasharray="997 1994" stroke-linecap="round"></path>

</g>
</svg>
